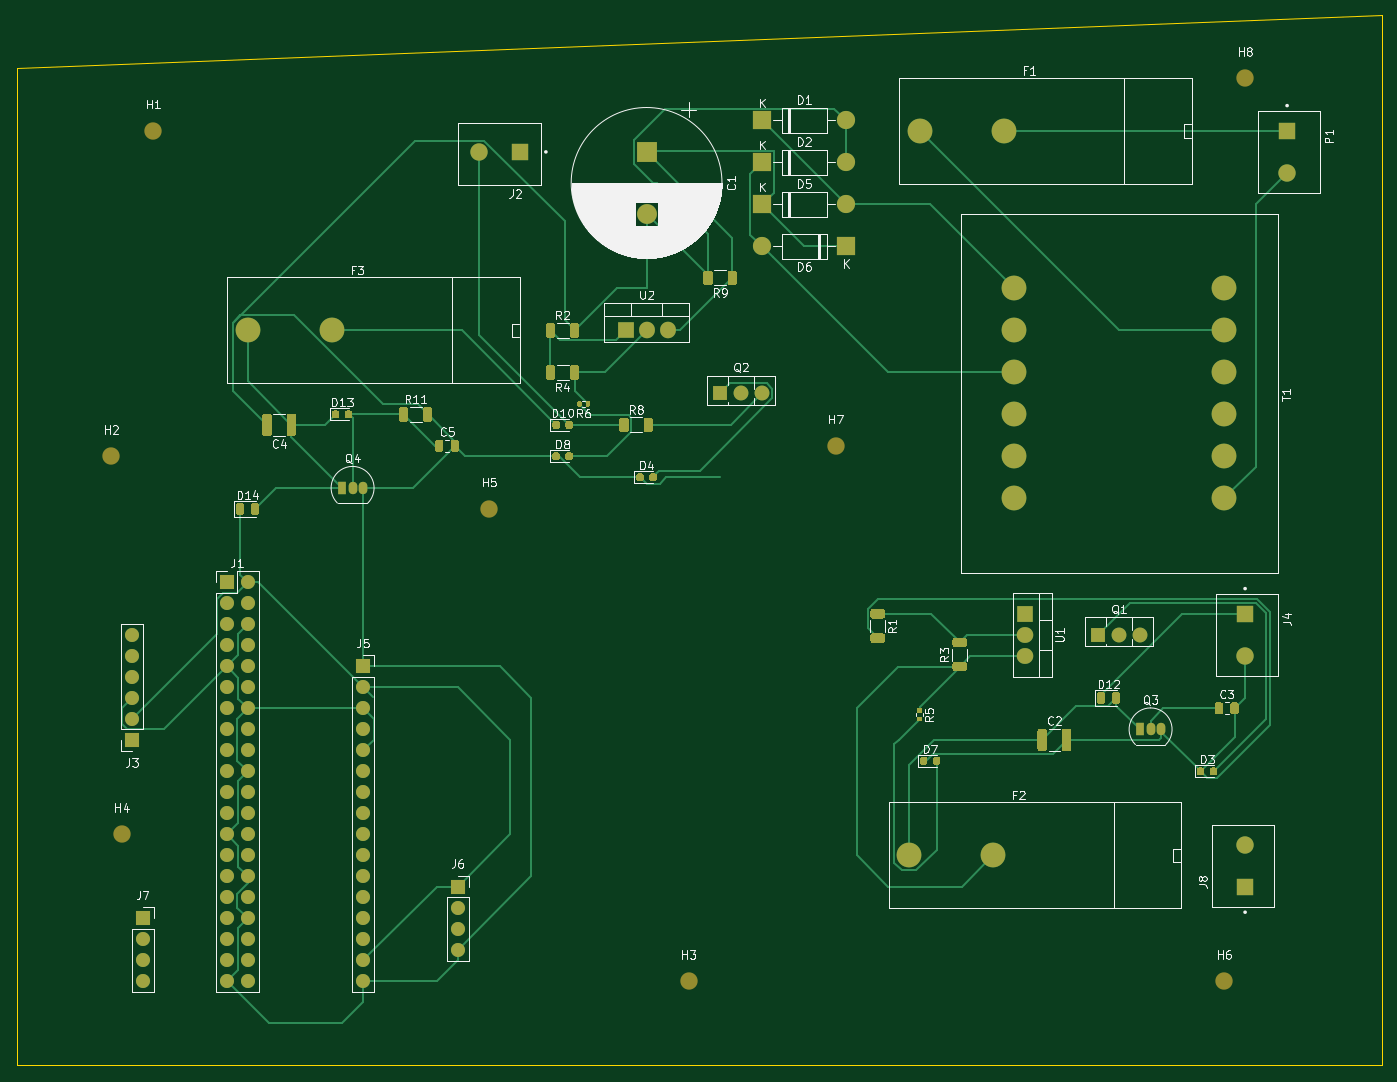
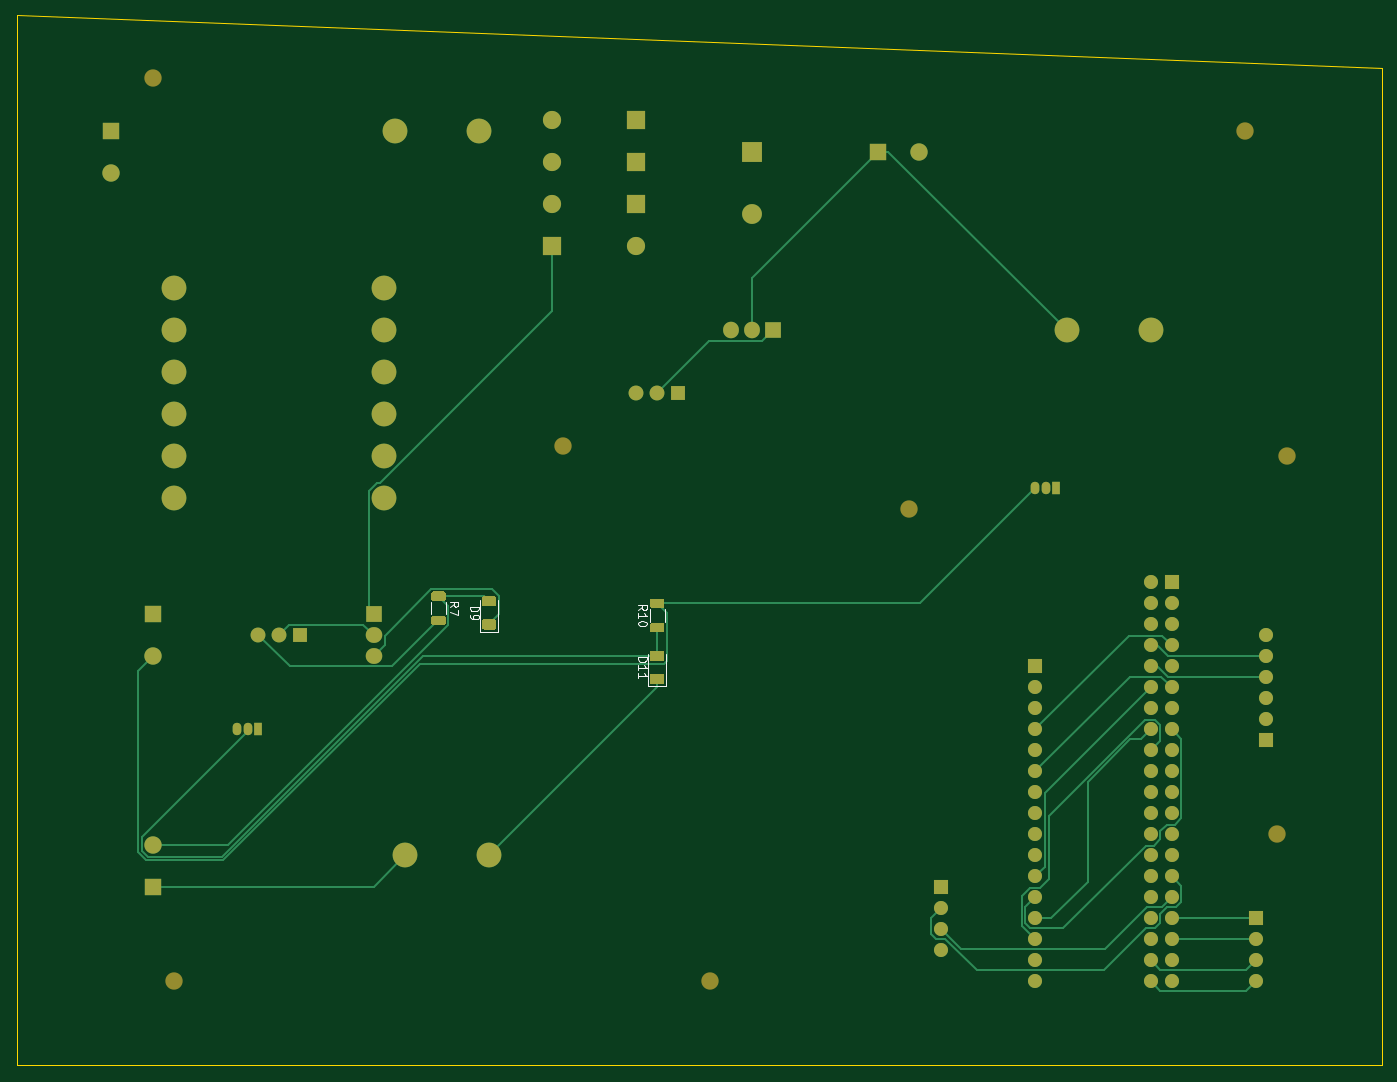
Circuit board: 9 layer files. Board 165.1 x 127.0 mm.
- bottom_copper: protection-B_Cu.gbr (19660 bytes)
- bottom_mask: protection-B_Mask.gbr (7895 bytes)
- paste: protection-B_Paste.gbr (3299 bytes)
- bottom_silk: protection-B_SilkS.gbr (4214 bytes)
- outline: protection-Edge_Cuts.gbr (687 bytes)
- top_copper: protection-F_Cu.gbr (39333 bytes)
- top_mask: protection-F_Mask.gbr (19751 bytes)
- paste: protection-F_Paste.gbr (15155 bytes)
- top_silk: protection-F_SilkS.gbr (60968 bytes)

=== bottom_copper: protection-B_Cu.gbr (19660 bytes, source omitted) ===
=== bottom_mask: protection-B_Mask.gbr (7895 bytes, source omitted) ===
=== paste: protection-B_Paste.gbr ===
%TF.GenerationSoftware,KiCad,Pcbnew,5.1.9*%
%TF.CreationDate,2021-04-08T17:50:56+05:30*%
%TF.ProjectId,protection,70726f74-6563-4746-996f-6e2e6b696361,rev?*%
%TF.SameCoordinates,Original*%
%TF.FileFunction,Paste,Bot*%
%TF.FilePolarity,Positive*%
%FSLAX46Y46*%
G04 Gerber Fmt 4.6, Leading zero omitted, Abs format (unit mm)*
G04 Created by KiCad (PCBNEW 5.1.9) date 2021-04-08 17:50:56*
%MOMM*%
%LPD*%
G01*
G04 APERTURE LIST*
G04 APERTURE END LIST*
%TO.C,D11*%
G36*
G01*
X191125000Y-112385000D02*
X189875000Y-112385000D01*
G75*
G02*
X189625000Y-112135000I0J250000D01*
G01*
X189625000Y-111385000D01*
G75*
G02*
X189875000Y-111135000I250000J0D01*
G01*
X191125000Y-111135000D01*
G75*
G02*
X191375000Y-111385000I0J-250000D01*
G01*
X191375000Y-112135000D01*
G75*
G02*
X191125000Y-112385000I-250000J0D01*
G01*
G37*
G36*
G01*
X191125000Y-115185000D02*
X189875000Y-115185000D01*
G75*
G02*
X189625000Y-114935000I0J250000D01*
G01*
X189625000Y-114185000D01*
G75*
G02*
X189875000Y-113935000I250000J0D01*
G01*
X191125000Y-113935000D01*
G75*
G02*
X191375000Y-114185000I0J-250000D01*
G01*
X191375000Y-114935000D01*
G75*
G02*
X191125000Y-115185000I-250000J0D01*
G01*
G37*
%TD*%
%TO.C,R10*%
G36*
G01*
X191125002Y-105972500D02*
X189874998Y-105972500D01*
G75*
G02*
X189625000Y-105722502I0J249998D01*
G01*
X189625000Y-105097498D01*
G75*
G02*
X189874998Y-104847500I249998J0D01*
G01*
X191125002Y-104847500D01*
G75*
G02*
X191375000Y-105097498I0J-249998D01*
G01*
X191375000Y-105722502D01*
G75*
G02*
X191125002Y-105972500I-249998J0D01*
G01*
G37*
G36*
G01*
X191125002Y-108897500D02*
X189874998Y-108897500D01*
G75*
G02*
X189625000Y-108647502I0J249998D01*
G01*
X189625000Y-108022498D01*
G75*
G02*
X189874998Y-107772500I249998J0D01*
G01*
X191125002Y-107772500D01*
G75*
G02*
X191375000Y-108022498I0J-249998D01*
G01*
X191375000Y-108647502D01*
G75*
G02*
X191125002Y-108897500I-249998J0D01*
G01*
G37*
%TD*%
%TO.C,R7*%
G36*
G01*
X216314998Y-106884440D02*
X217565002Y-106884440D01*
G75*
G02*
X217815000Y-107134438I0J-249998D01*
G01*
X217815000Y-107759442D01*
G75*
G02*
X217565002Y-108009440I-249998J0D01*
G01*
X216314998Y-108009440D01*
G75*
G02*
X216065000Y-107759442I0J249998D01*
G01*
X216065000Y-107134438D01*
G75*
G02*
X216314998Y-106884440I249998J0D01*
G01*
G37*
G36*
G01*
X216314998Y-103959440D02*
X217565002Y-103959440D01*
G75*
G02*
X217815000Y-104209438I0J-249998D01*
G01*
X217815000Y-104834442D01*
G75*
G02*
X217565002Y-105084440I-249998J0D01*
G01*
X216314998Y-105084440D01*
G75*
G02*
X216065000Y-104834442I0J249998D01*
G01*
X216065000Y-104209438D01*
G75*
G02*
X216314998Y-103959440I249998J0D01*
G01*
G37*
%TD*%
%TO.C,D9*%
G36*
G01*
X211445000Y-105775000D02*
X210195000Y-105775000D01*
G75*
G02*
X209945000Y-105525000I0J250000D01*
G01*
X209945000Y-104775000D01*
G75*
G02*
X210195000Y-104525000I250000J0D01*
G01*
X211445000Y-104525000D01*
G75*
G02*
X211695000Y-104775000I0J-250000D01*
G01*
X211695000Y-105525000D01*
G75*
G02*
X211445000Y-105775000I-250000J0D01*
G01*
G37*
G36*
G01*
X211445000Y-108575000D02*
X210195000Y-108575000D01*
G75*
G02*
X209945000Y-108325000I0J250000D01*
G01*
X209945000Y-107575000D01*
G75*
G02*
X210195000Y-107325000I250000J0D01*
G01*
X211445000Y-107325000D01*
G75*
G02*
X211695000Y-107575000I0J-250000D01*
G01*
X211695000Y-108325000D01*
G75*
G02*
X211445000Y-108575000I-250000J0D01*
G01*
G37*
%TD*%
M02*

=== bottom_silk: protection-B_SilkS.gbr ===
%TF.GenerationSoftware,KiCad,Pcbnew,5.1.9*%
%TF.CreationDate,2021-04-08T17:50:56+05:30*%
%TF.ProjectId,protection,70726f74-6563-4746-996f-6e2e6b696361,rev?*%
%TF.SameCoordinates,Original*%
%TF.FileFunction,Legend,Bot*%
%TF.FilePolarity,Positive*%
%FSLAX46Y46*%
G04 Gerber Fmt 4.6, Leading zero omitted, Abs format (unit mm)*
G04 Created by KiCad (PCBNEW 5.1.9) date 2021-04-08 17:50:56*
%MOMM*%
%LPD*%
G01*
G04 APERTURE LIST*
%ADD10C,0.120000*%
%ADD11C,0.150000*%
G04 APERTURE END LIST*
D10*
%TO.C,D11*%
X189365000Y-115445000D02*
X189365000Y-111560000D01*
X191635000Y-115445000D02*
X189365000Y-115445000D01*
X191635000Y-111560000D02*
X191635000Y-115445000D01*
%TO.C,R10*%
X189590000Y-107599564D02*
X189590000Y-106145436D01*
X191410000Y-107599564D02*
X191410000Y-106145436D01*
%TO.C,R7*%
X217850000Y-105257376D02*
X217850000Y-106711504D01*
X216030000Y-105257376D02*
X216030000Y-106711504D01*
%TO.C,D9*%
X209685000Y-108835000D02*
X209685000Y-104950000D01*
X211955000Y-108835000D02*
X209685000Y-108835000D01*
X211955000Y-104950000D02*
X211955000Y-108835000D01*
%TO.C,D11*%
D11*
X192772380Y-111945714D02*
X191772380Y-111945714D01*
X191772380Y-112183809D01*
X191820000Y-112326666D01*
X191915238Y-112421904D01*
X192010476Y-112469523D01*
X192200952Y-112517142D01*
X192343809Y-112517142D01*
X192534285Y-112469523D01*
X192629523Y-112421904D01*
X192724761Y-112326666D01*
X192772380Y-112183809D01*
X192772380Y-111945714D01*
X192772380Y-113469523D02*
X192772380Y-112898095D01*
X192772380Y-113183809D02*
X191772380Y-113183809D01*
X191915238Y-113088571D01*
X192010476Y-112993333D01*
X192058095Y-112898095D01*
X192772380Y-114421904D02*
X192772380Y-113850476D01*
X192772380Y-114136190D02*
X191772380Y-114136190D01*
X191915238Y-114040952D01*
X192010476Y-113945714D01*
X192058095Y-113850476D01*
%TO.C,R10*%
X192772380Y-106229642D02*
X192296190Y-105896309D01*
X192772380Y-105658214D02*
X191772380Y-105658214D01*
X191772380Y-106039166D01*
X191820000Y-106134404D01*
X191867619Y-106182023D01*
X191962857Y-106229642D01*
X192105714Y-106229642D01*
X192200952Y-106182023D01*
X192248571Y-106134404D01*
X192296190Y-106039166D01*
X192296190Y-105658214D01*
X192772380Y-107182023D02*
X192772380Y-106610595D01*
X192772380Y-106896309D02*
X191772380Y-106896309D01*
X191915238Y-106801071D01*
X192010476Y-106705833D01*
X192058095Y-106610595D01*
X191772380Y-107801071D02*
X191772380Y-107896309D01*
X191820000Y-107991547D01*
X191867619Y-108039166D01*
X191962857Y-108086785D01*
X192153333Y-108134404D01*
X192391428Y-108134404D01*
X192581904Y-108086785D01*
X192677142Y-108039166D01*
X192724761Y-107991547D01*
X192772380Y-107896309D01*
X192772380Y-107801071D01*
X192724761Y-107705833D01*
X192677142Y-107658214D01*
X192581904Y-107610595D01*
X192391428Y-107562976D01*
X192153333Y-107562976D01*
X191962857Y-107610595D01*
X191867619Y-107658214D01*
X191820000Y-107705833D01*
X191772380Y-107801071D01*
%TO.C,R7*%
X215572380Y-105817773D02*
X215096190Y-105484440D01*
X215572380Y-105246344D02*
X214572380Y-105246344D01*
X214572380Y-105627297D01*
X214620000Y-105722535D01*
X214667619Y-105770154D01*
X214762857Y-105817773D01*
X214905714Y-105817773D01*
X215000952Y-105770154D01*
X215048571Y-105722535D01*
X215096190Y-105627297D01*
X215096190Y-105246344D01*
X214572380Y-106151106D02*
X214572380Y-106817773D01*
X215572380Y-106389201D01*
%TO.C,D9*%
X213092380Y-105811904D02*
X212092380Y-105811904D01*
X212092380Y-106050000D01*
X212140000Y-106192857D01*
X212235238Y-106288095D01*
X212330476Y-106335714D01*
X212520952Y-106383333D01*
X212663809Y-106383333D01*
X212854285Y-106335714D01*
X212949523Y-106288095D01*
X213044761Y-106192857D01*
X213092380Y-106050000D01*
X213092380Y-105811904D01*
X213092380Y-106859523D02*
X213092380Y-107050000D01*
X213044761Y-107145238D01*
X212997142Y-107192857D01*
X212854285Y-107288095D01*
X212663809Y-107335714D01*
X212282857Y-107335714D01*
X212187619Y-107288095D01*
X212140000Y-107240476D01*
X212092380Y-107145238D01*
X212092380Y-106954761D01*
X212140000Y-106859523D01*
X212187619Y-106811904D01*
X212282857Y-106764285D01*
X212520952Y-106764285D01*
X212616190Y-106811904D01*
X212663809Y-106859523D01*
X212711428Y-106954761D01*
X212711428Y-107145238D01*
X212663809Y-107240476D01*
X212616190Y-107288095D01*
X212520952Y-107335714D01*
%TD*%
M02*

=== outline: protection-Edge_Cuts.gbr ===
%TF.GenerationSoftware,KiCad,Pcbnew,5.1.9*%
%TF.CreationDate,2021-04-08T17:50:56+05:30*%
%TF.ProjectId,protection,70726f74-6563-4746-996f-6e2e6b696361,rev?*%
%TF.SameCoordinates,Original*%
%TF.FileFunction,Profile,NP*%
%FSLAX46Y46*%
G04 Gerber Fmt 4.6, Leading zero omitted, Abs format (unit mm)*
G04 Created by KiCad (PCBNEW 5.1.9) date 2021-04-08 17:50:56*
%MOMM*%
%LPD*%
G01*
G04 APERTURE LIST*
%TA.AperFunction,Profile*%
%ADD10C,0.050000*%
%TD*%
G04 APERTURE END LIST*
D10*
X267970000Y-34290000D02*
X102870000Y-40640000D01*
X267970000Y-161290000D02*
X267970000Y-34290000D01*
X102870000Y-161290000D02*
X267970000Y-161290000D01*
X102870000Y-40640000D02*
X102870000Y-161290000D01*
M02*

=== top_copper: protection-F_Cu.gbr (39333 bytes, source omitted) ===
=== top_mask: protection-F_Mask.gbr (19751 bytes, source omitted) ===
=== paste: protection-F_Paste.gbr (15155 bytes, source omitted) ===
=== top_silk: protection-F_SilkS.gbr (60968 bytes, source omitted) ===
